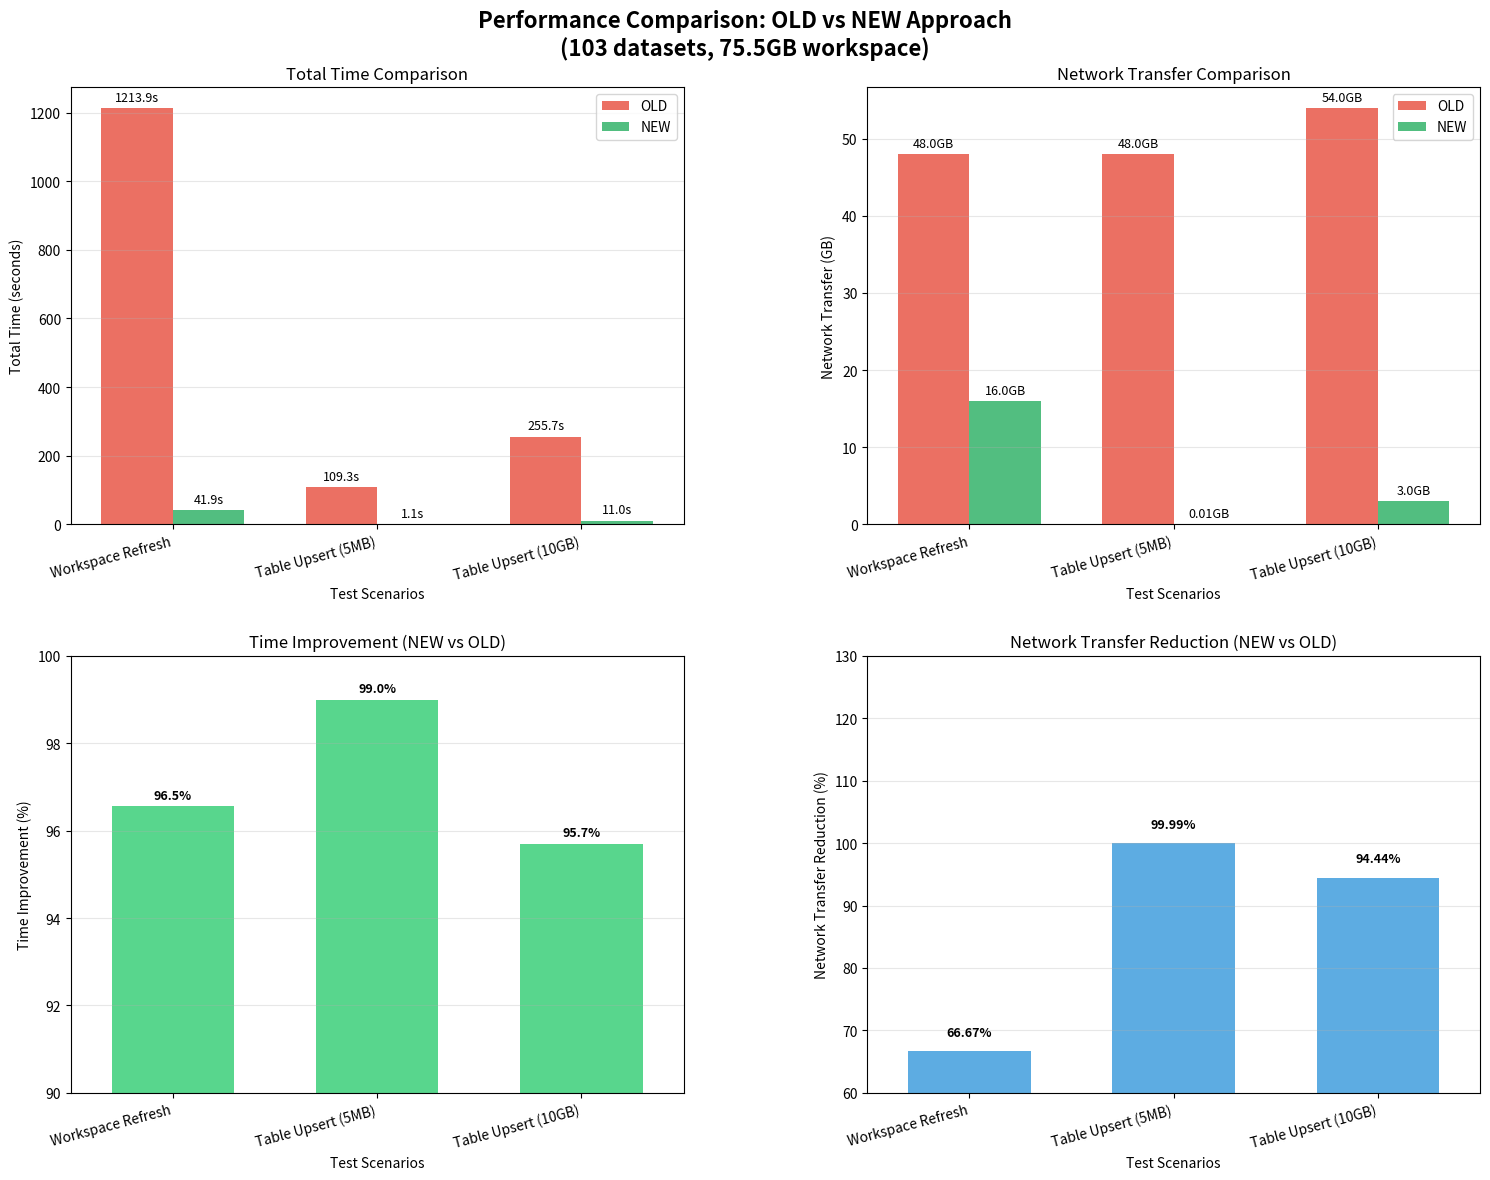
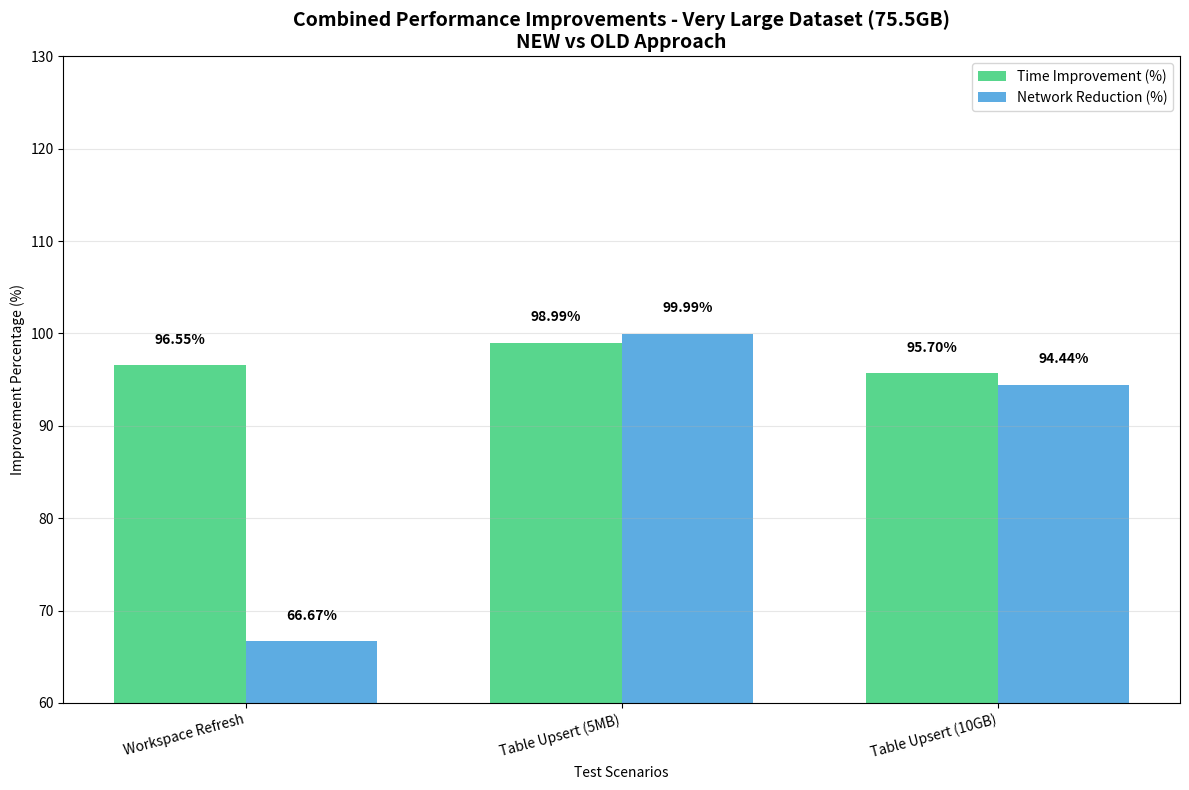

Python code for these plots, in order:
import matplotlib.pyplot as plt
import numpy as np
import pandas as pd

# Set up the data for very large dataset (75.5GB workspace) based on your actual measurements
data = {
    'Test': ['Workspace Refresh', 'Table Upsert (5MB)', 'Table Upsert (10GB)'],
    'OLD_Total_Time': [1213.9, 109.3, 255.7],
    'NEW_Total_Time': [41.9, 1.1, 11.0],
    'OLD_Network': [48.0, 48.0, 54.0],  # GB transferred (from your data)
    'NEW_Network': [16.0, 0.005, 3.0],  # GB transferred (5MB = 0.005GB)
    'Time_Improvement': [96.55, 98.99, 95.70],  # % (from your data)
}

# Calculate network transfer reduction properly based on your actual data
network_reduction = []
for i in range(len(data['OLD_Network'])):
    old_net = data['OLD_Network'][i]
    new_net = data['NEW_Network'][i]
    reduction = ((old_net - new_net) / old_net) * 100
    network_reduction.append(reduction)

data['Network_Improvement'] = network_reduction

df = pd.DataFrame(data)


# Create figure with subplots
fig, ((ax1, ax2), (ax3, ax4)) = plt.subplots(2, 2, figsize=(15, 12))
fig.suptitle('Performance Comparison: OLD vs NEW Approach\n(103 datasets, 75.5GB workspace)', fontsize=16, fontweight='bold')

# 1. Total Time Comparison
x = np.arange(len(df['Test']))
width = 0.35

bars1 = ax1.bar(x - width/2, df['OLD_Total_Time'], width, label='OLD', color='#e74c3c', alpha=0.8)
bars2 = ax1.bar(x + width/2, df['NEW_Total_Time'], width, label='NEW', color='#27ae60', alpha=0.8)

ax1.set_xlabel('Test Scenarios')
ax1.set_ylabel('Total Time (seconds)')
ax1.set_title('Total Time Comparison')
ax1.set_xticks(x)
ax1.set_xticklabels(df['Test'], rotation=15, ha='right')
ax1.legend()
ax1.grid(axis='y', alpha=0.3)

# Add value labels on bars
for bar in bars1:
    height = bar.get_height()
    ax1.text(bar.get_x() + bar.get_width()/2., height + max(df['OLD_Total_Time'].max(), df['NEW_Total_Time'].max()) * 0.01,
             f'{height:.1f}s', ha='center', va='bottom', fontsize=9)
for bar in bars2:
    height = bar.get_height()
    ax1.text(bar.get_x() + bar.get_width()/2., height + max(df['OLD_Total_Time'].max(), df['NEW_Total_Time'].max()) * 0.01,
             f'{height:.1f}s', ha='center', va='bottom', fontsize=9)

# 2. Network Transfer Comparison
bars3 = ax2.bar(x - width/2, df['OLD_Network'], width, label='OLD', color='#e74c3c', alpha=0.8)
bars4 = ax2.bar(x + width/2, df['NEW_Network'], width, label='NEW', color='#27ae60', alpha=0.8)

ax2.set_xlabel('Test Scenarios')
ax2.set_ylabel('Network Transfer (GB)')
ax2.set_title('Network Transfer Comparison')
ax2.set_xticks(x)
ax2.set_xticklabels(df['Test'], rotation=15, ha='right')
ax2.legend()
ax2.grid(axis='y', alpha=0.3)

# Add value labels on bars
for bar in bars3:
    height = bar.get_height()
    ax2.text(bar.get_x() + bar.get_width()/2., height + max(df['OLD_Network'].max(), df['NEW_Network'].max()) * 0.01,
             f'{height:.1f}GB', ha='center', va='bottom', fontsize=9)
for bar in bars4:
    height = bar.get_height()
    ax2.text(bar.get_x() + bar.get_width()/2., height + max(df['OLD_Network'].max(), df['NEW_Network'].max()) * 0.01,
             f'{height:.2f}GB' if height < 1 else f'{height:.1f}GB', 
             ha='center', va='bottom', fontsize=9)

# 3. Time Improvement Percentage
bars5 = ax3.bar(x, df['Time_Improvement'], width=0.6, color='#2ecc71', alpha=0.8)
ax3.set_xlabel('Test Scenarios')
ax3.set_ylabel('Time Improvement (%)')
ax3.set_title('Time Improvement (NEW vs OLD)')
ax3.set_xticks(x)
ax3.set_xticklabels(df['Test'], rotation=15, ha='right')
ax3.grid(axis='y', alpha=0.3)
ax3.set_ylim(90, 100)  # Adjusted for high improvements

# Add value labels
for bar in bars5:
    height = bar.get_height()
    ax3.text(bar.get_x() + bar.get_width()/2., height + 0.1,
             f'{height:.1f}%', ha='center', va='bottom', fontsize=9, fontweight='bold')

# 4. Network Transfer Improvement Percentage - FIXED Y-AXIS TO 130%
bars6 = ax4.bar(x, df['Network_Improvement'], width=0.6, color='#3498db', alpha=0.8)
ax4.set_xlabel('Test Scenarios')
ax4.set_ylabel('Network Transfer Reduction (%)')
ax4.set_title('Network Transfer Reduction (NEW vs OLD)')
ax4.set_xticks(x)
ax4.set_xticklabels(df['Test'], rotation=15, ha='right')
ax4.grid(axis='y', alpha=0.3)
ax4.set_ylim(60, 130)  # FIXED: Extended y-axis to 130% for better visibility

# Add value labels - FIXED TO SHOW ACTUAL VALUES
for bar in bars6:
    height = bar.get_height()
    ax4.text(bar.get_x() + bar.get_width()/2., height + 2,  # Increased offset for better spacing
             f'{height:.2f}%', ha='center', va='bottom', fontsize=9, fontweight='bold')  # Show 2 decimal places

# Ensure all subplots have the same x-axis limits and alignment
for ax in [ax1, ax2, ax3, ax4]:
    ax.set_xlim(-0.5, len(df['Test']) - 0.5)

# Adjust layout with better spacing
plt.tight_layout()
plt.subplots_adjust(hspace=0.3, wspace=0.3)

# Save the plot
plt.savefig('performance_comparison_very_large_dataset_corrected.png', dpi=300, bbox_inches='tight')
plt.show()

# Print summary statistics
print("\n" + "="*70)
print("PERFORMANCE SUMMARY - VERY LARGE DATASET (75.5GB)")
print("="*70)
print(f"{'Test':<25} {'Time Improvement':<15} {'Network Reduction':<15}")
print("-"*70)

for i, test in enumerate(df['Test']):
    print(f"{test:<25} {df['Time_Improvement'][i]:>13.1f}% {df['Network_Improvement'][i]:>13.2f}%")

print(f"\nAverage Time Improvement: {df['Time_Improvement'].mean():.1f}%")
print(f"Average Network Reduction: {df['Network_Improvement'].mean():.2f}%")

# Create a combined comparison chart
fig2, ax = plt.subplots(1, 1, figsize=(12, 8))

# Create a grouped bar chart showing both time and network improvements
x = np.arange(len(df['Test']))
width = 0.35

bars_time = ax.bar(x - width/2, df['Time_Improvement'], width, label='Time Improvement (%)', color='#2ecc71', alpha=0.8)
bars_network = ax.bar(x + width/2, df['Network_Improvement'], width, label='Network Reduction (%)', color='#3498db', alpha=0.8)

ax.set_xlabel('Test Scenarios')
ax.set_ylabel('Improvement Percentage (%)')
ax.set_title('Combined Performance Improvements - Very Large Dataset (75.5GB)\nNEW vs OLD Approach', fontsize=14, fontweight='bold')
ax.set_xticks(x)
ax.set_xticklabels(df['Test'], rotation=15, ha='right')
ax.legend()
ax.grid(axis='y', alpha=0.3)
ax.set_ylim(60, 130)  # FIXED: Extended y-axis to 130% for better visibility

# Add value labels - FIXED TO SHOW ACTUAL VALUES
for bars in [bars_time, bars_network]:
    for bar in bars:
        height = bar.get_height()
        ax.text(bar.get_x() + bar.get_width()/2., height + 2,  # Increased offset for better spacing
                f'{height:.2f}%', ha='center', va='bottom', fontsize=10, fontweight='bold')  # Show 2 decimal places

plt.tight_layout()
plt.savefig('combined_improvements_very_large_dataset_corrected.png', dpi=300, bbox_inches='tight')
plt.show()